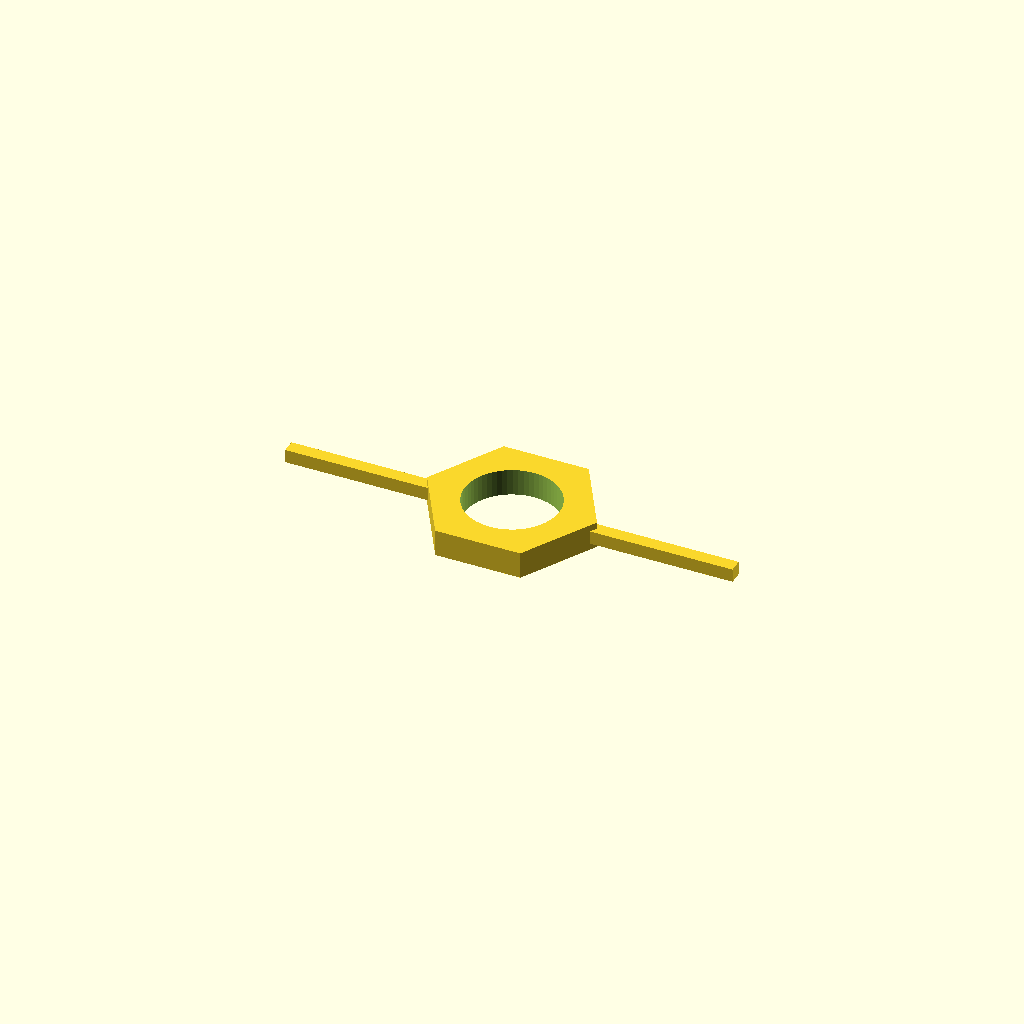
Cell 1: the model at its default parameters.
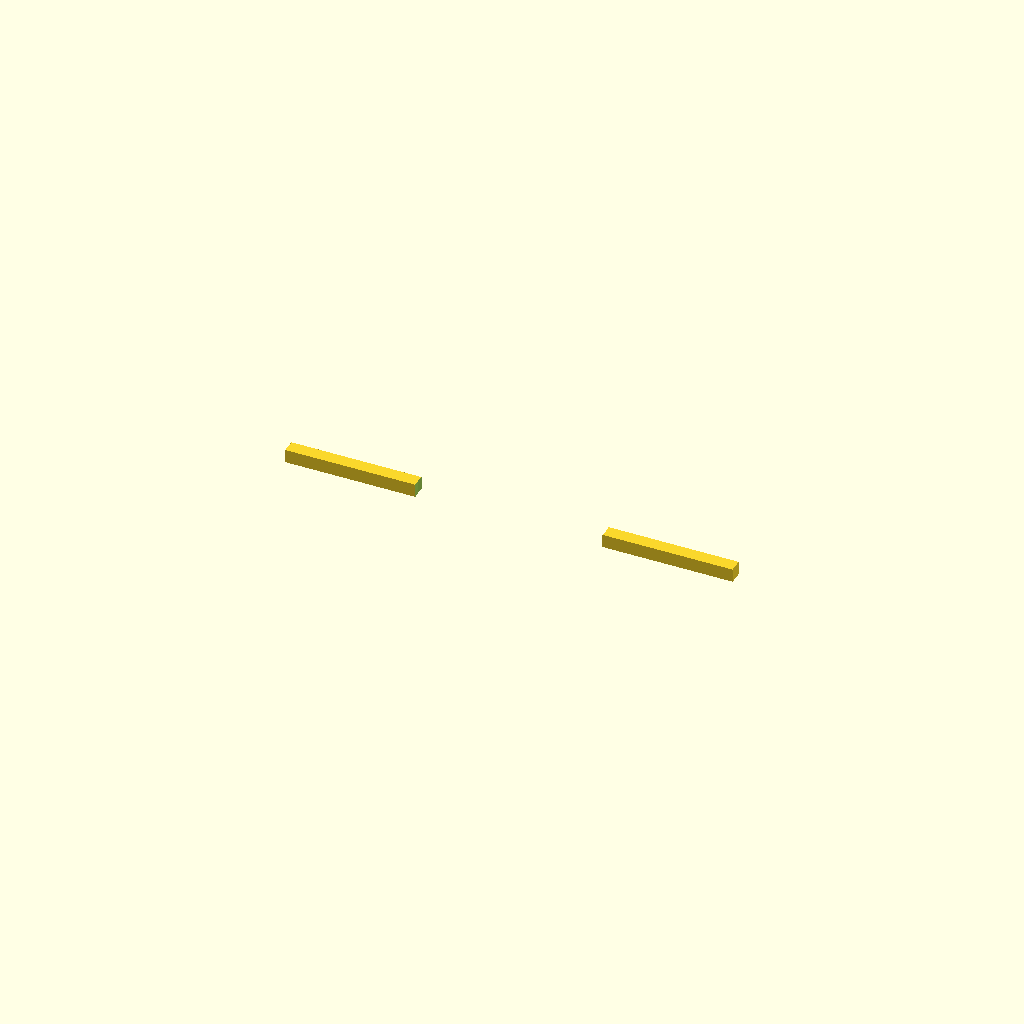
Cell 2: thread_d = 42 (everything else at default).
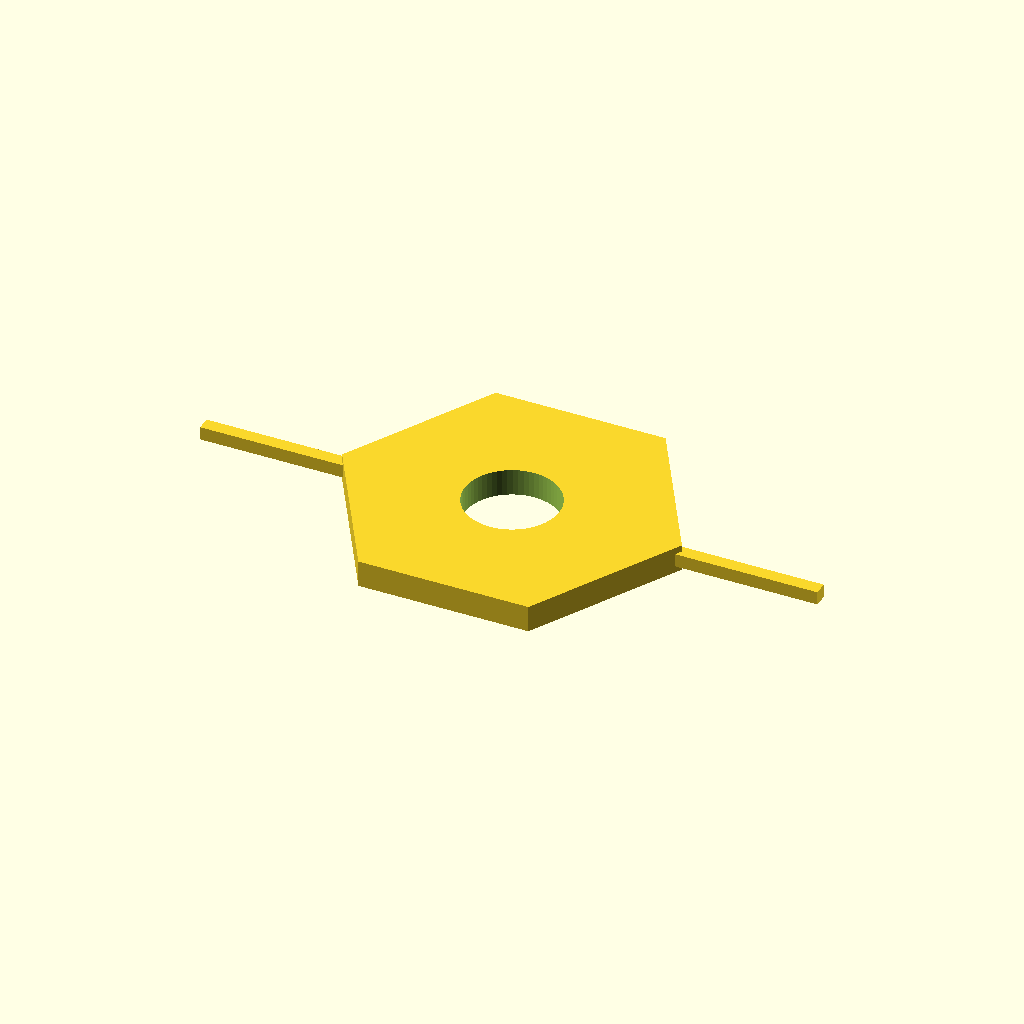
Cell 3 — body_d set to 76, the other parameters unchanged.
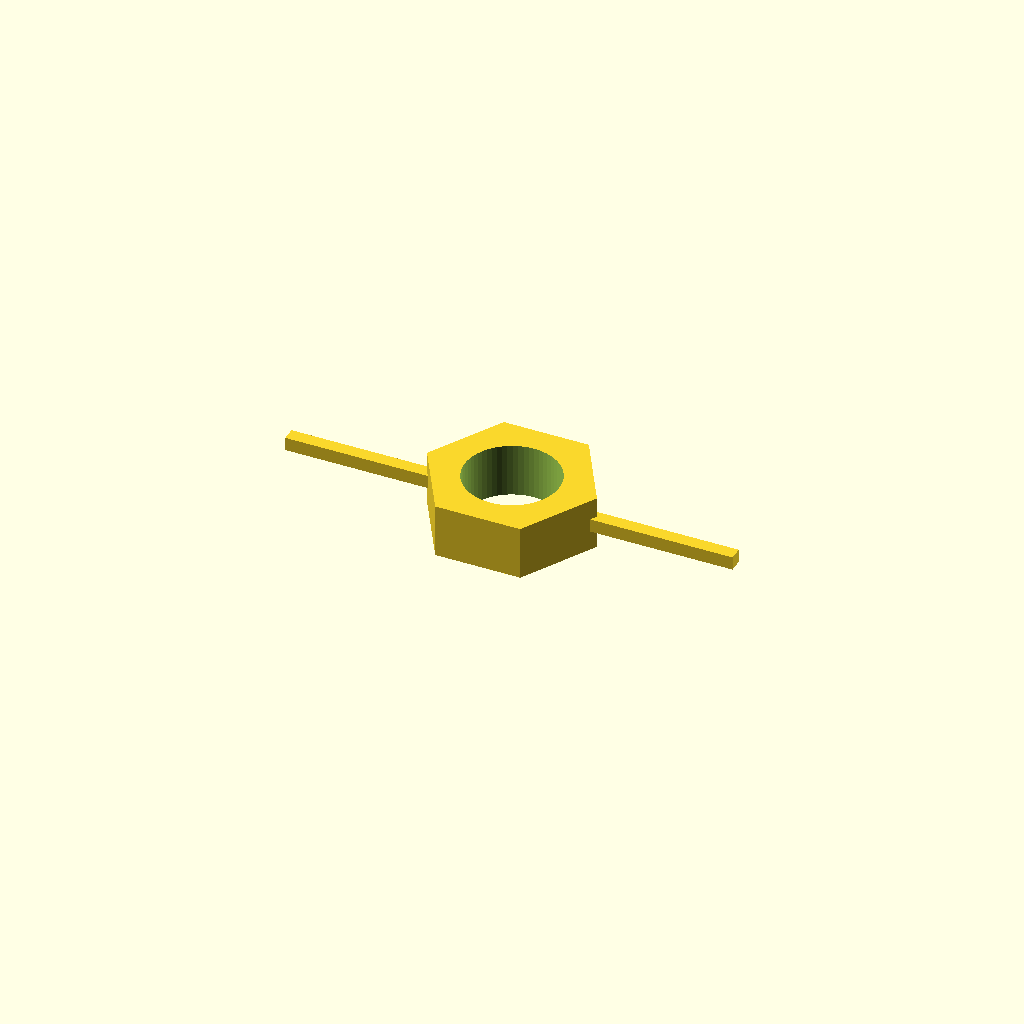
Cell 4: the same model with body_h = 12.
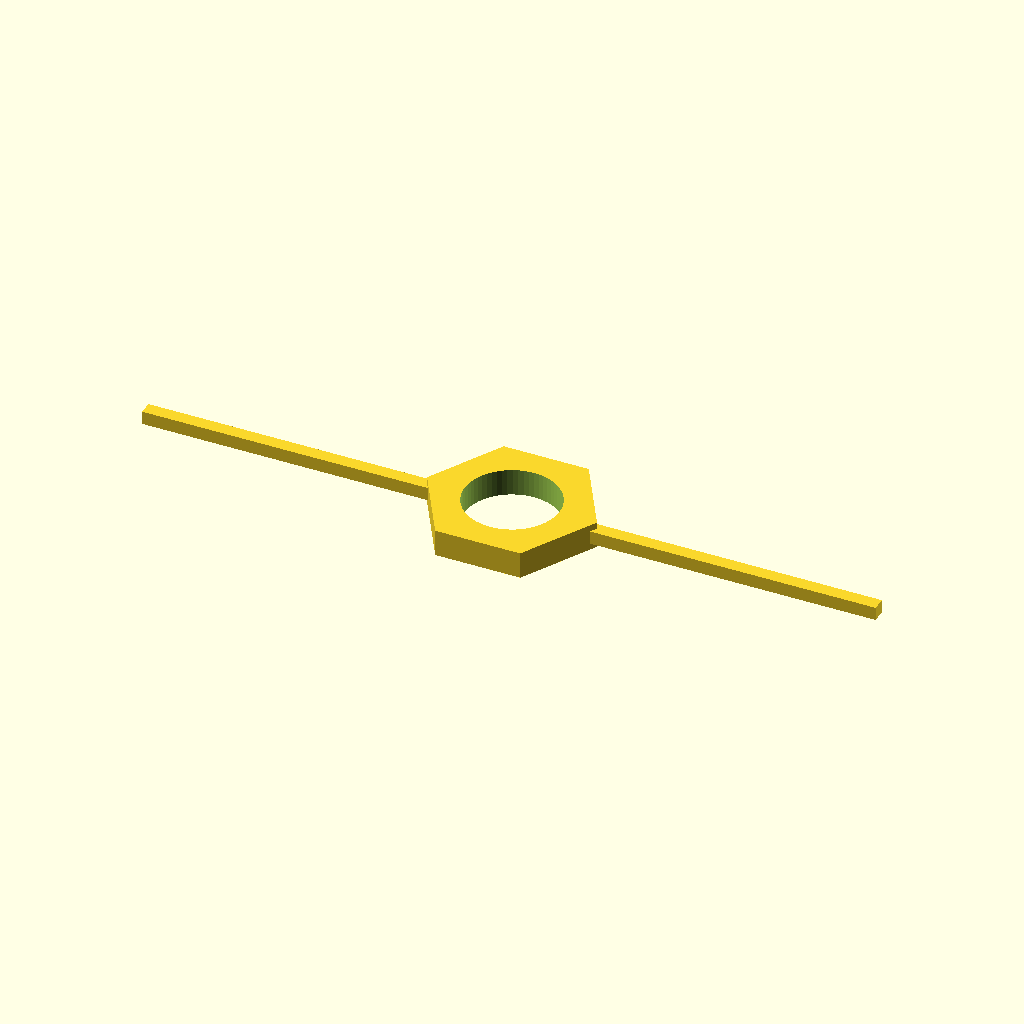
Cell 5: wing_l = 64 (everything else at default).
All cells are drawn from one camera (rotation 55°, 0°, 25°, orthographic, colour scheme Cornfield), so only the parameter changes between them.
The OpenSCAD source (optional_data/data/parts/part_0587.scad):
// Wing nut with two reinforced wings.
$fn = 60;
eps = 0.02;
thread_d = 21;
body_d = 38;
body_h = 6;
wing_l = 32;
wing_t = 3;
difference() {
    union() {
        cylinder(d = body_d, h = body_h, $fn = 6);
        translate([body_d / 2 - 1, -wing_t / 2, body_h / 2 - wing_t / 2]) cube([wing_l, wing_t, wing_t]);
        translate([-body_d / 2 - wing_l + 1, -wing_t / 2, body_h / 2 - wing_t / 2]) cube([wing_l, wing_t, wing_t]);
    }
    translate([0, 0, -eps]) cylinder(d = thread_d, h = body_h + 2 * eps);
}
Customizer parameters (derived from the source; name, type, default, range or options):
eps: number, default 0.02
thread_d: number, default 21
body_d: number, default 38
body_h: number, default 6
wing_l: number, default 32
wing_t: number, default 3
